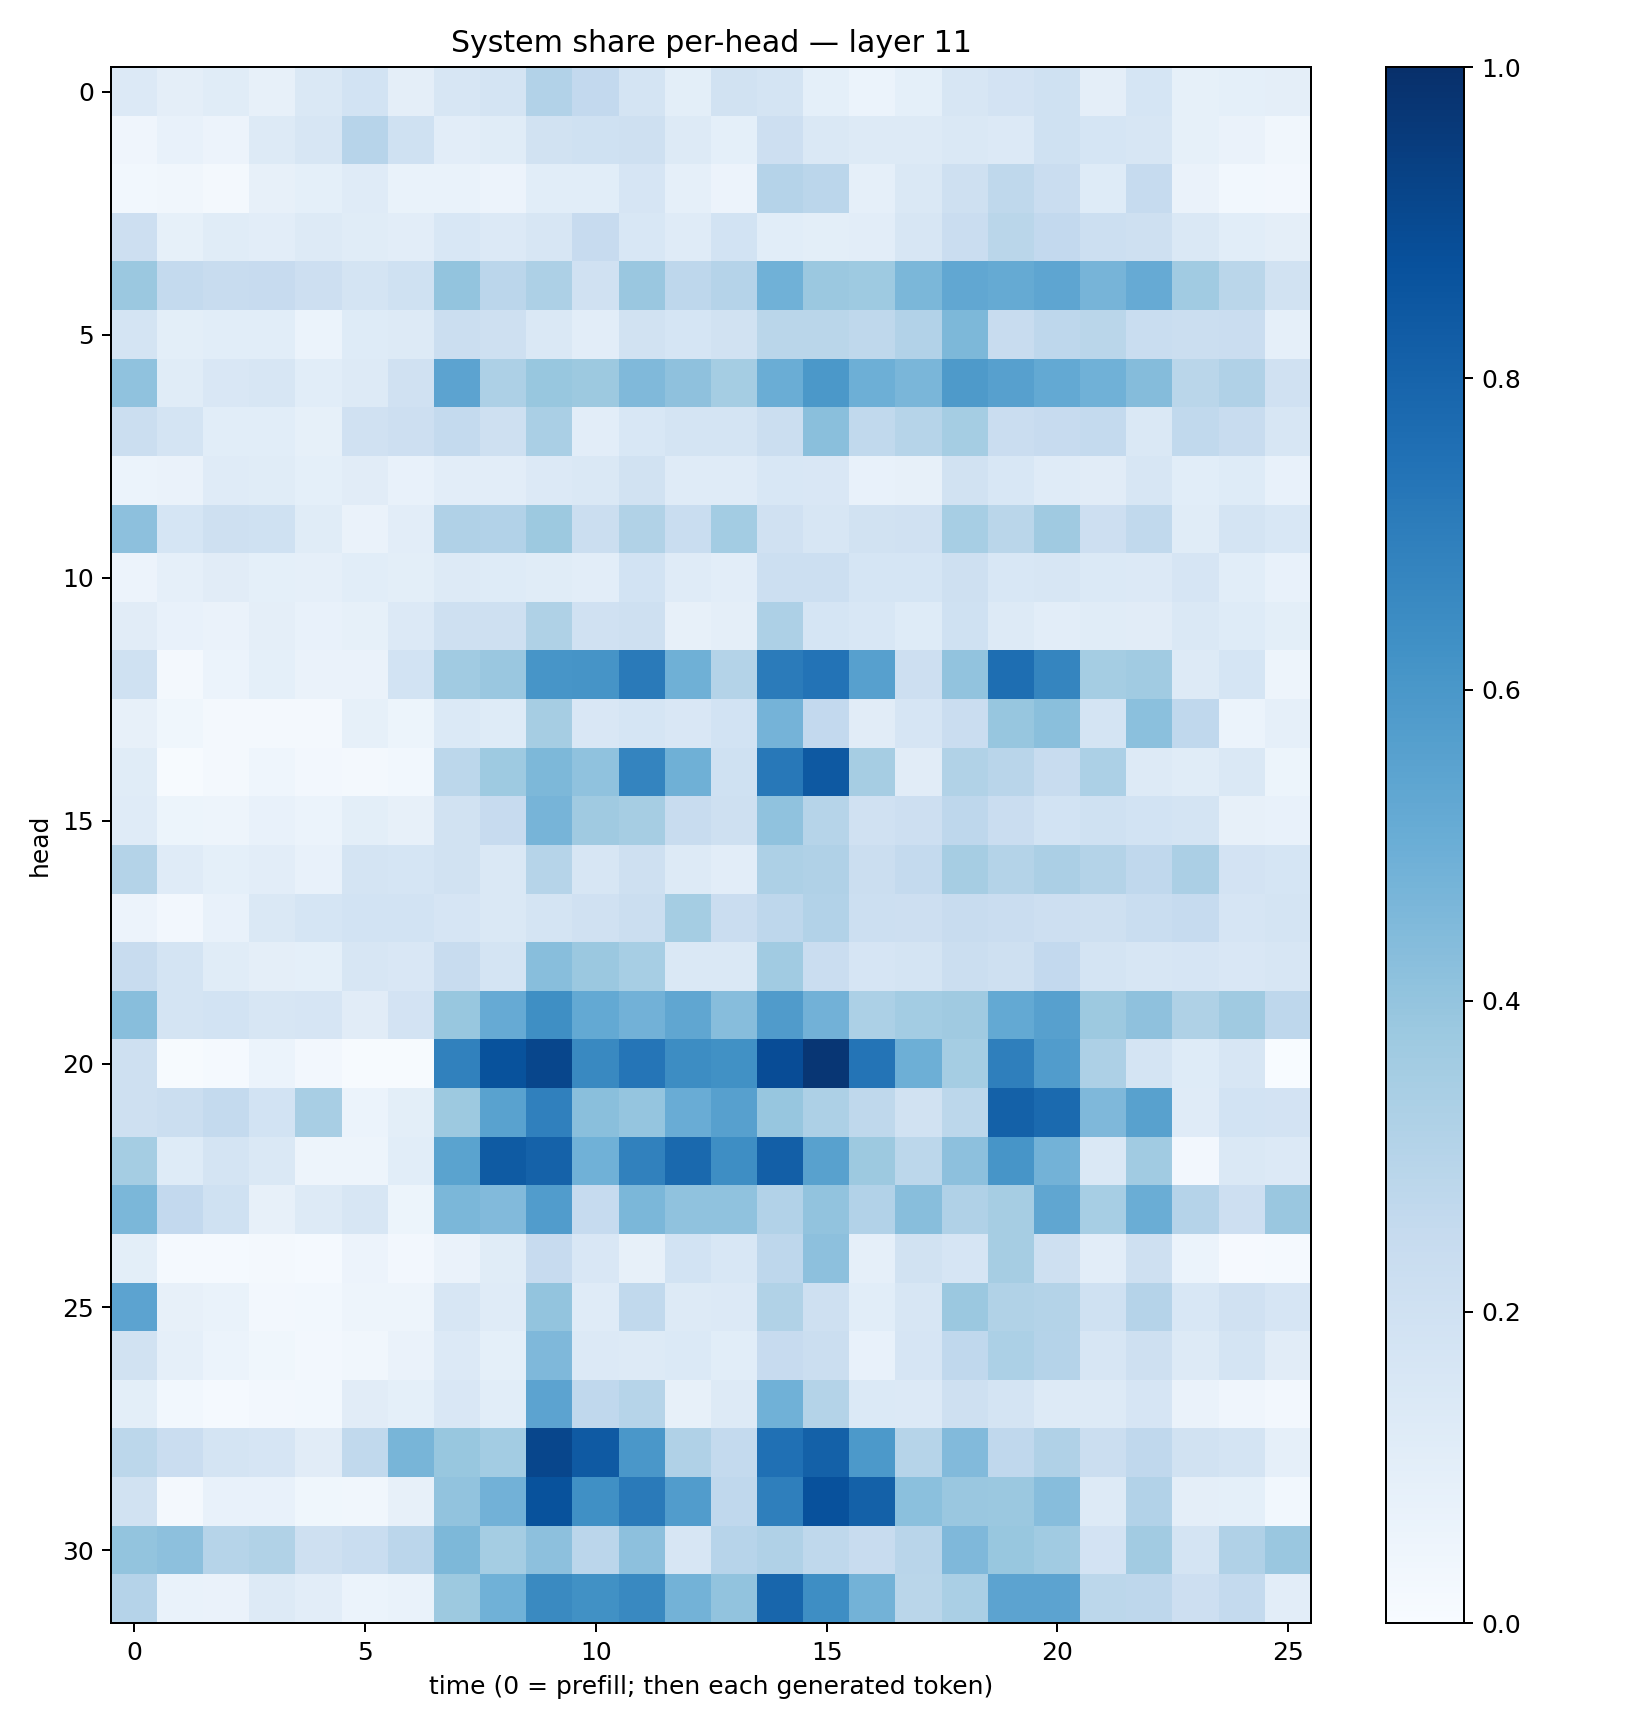

The table this chart was drawn from, first rows:
0.13569233, 0.09658802, 0.11709902, 0.07976937, 0.14185676, 0.18743007, 0.0973159, 0.16118428, 0.17781973, 0.30914134, 0.25839198, 0.17493986, 0.099285394, 0.19142397, 0.17833444, 0.091601394, 0.062141616, 0.092982285, 0.16165407, 0.18184367, 0.19932358, 0.09699341, 0.17125817, 0.08227593
0.04073, 0.07609, 0.05666, 0.13, 0.1628, 0.296, 0.1995, 0.1036, 0.1151, 0.1915, 0.2028, 0.2089, 0.1325, 0.08996, 0.2136, 0.1429, 0.1292, 0.1251, 0.1406, 0.133, 0.1994, 0.169, 0.1585, 0.08548
0.02924, 0.0333, 0.01956, 0.08043, 0.09287, 0.1189, 0.0694, 0.06656, 0.05619, 0.1072, 0.1082, 0.167, 0.08672, 0.05614, 0.3025, 0.2834, 0.08958, 0.142, 0.2049, 0.2724, 0.2293, 0.1224, 0.2472, 0.06622
0.2132, 0.08559, 0.1149, 0.1024, 0.1302, 0.1142, 0.1035, 0.1543, 0.1366, 0.1567, 0.2434, 0.1548, 0.1175, 0.1856, 0.1076, 0.09787, 0.1033, 0.1622, 0.2276, 0.2857, 0.2587, 0.2152, 0.2102, 0.1433
0.382, 0.2549, 0.2372, 0.2445, 0.2133, 0.1795, 0.201, 0.4001, 0.2816, 0.3275, 0.1961, 0.3842, 0.2769, 0.3025, 0.4849, 0.3818, 0.3749, 0.4587, 0.5279, 0.5185, 0.5363, 0.472, 0.513, 0.3663
0.1749, 0.09807, 0.1066, 0.1085, 0.06159, 0.1243, 0.1296, 0.2263, 0.2044, 0.1477, 0.1026, 0.1908, 0.1696, 0.192, 0.2876, 0.2886, 0.2726, 0.3121, 0.4568, 0.2413, 0.2759, 0.2853, 0.2306, 0.2204
0.4073, 0.1139, 0.1498, 0.1623, 0.1057, 0.1283, 0.1976, 0.5437, 0.3274, 0.3888, 0.378, 0.4475, 0.4125, 0.3535, 0.5037, 0.5973, 0.4927, 0.4619, 0.5866, 0.5604, 0.5204, 0.4848, 0.4348, 0.2876
0.2241, 0.1721, 0.1065, 0.1087, 0.08325, 0.1983, 0.2129, 0.2575, 0.2085, 0.3382, 0.1041, 0.1554, 0.1742, 0.1781, 0.2249, 0.422, 0.2637, 0.3003, 0.3518, 0.2297, 0.2438, 0.2571, 0.1467, 0.265
0.0623, 0.06364, 0.121, 0.115, 0.09327, 0.1119, 0.07725, 0.1025, 0.104, 0.1333, 0.1426, 0.1933, 0.1179, 0.1179, 0.1558, 0.1496, 0.0777, 0.08138, 0.192, 0.1541, 0.1175, 0.1106, 0.1609, 0.1083
0.4169, 0.1687, 0.2039, 0.2014, 0.1148, 0.06319, 0.1032, 0.3199, 0.3091, 0.3779, 0.2226, 0.3151, 0.2323, 0.3564, 0.1953, 0.158, 0.1931, 0.1953, 0.3475, 0.2886, 0.3686, 0.2124, 0.262, 0.1145
0.05752, 0.08842, 0.1118, 0.09186, 0.08715, 0.1076, 0.1008, 0.1267, 0.1225, 0.1155, 0.1048, 0.1854, 0.1211, 0.1051, 0.2155, 0.2173, 0.1712, 0.1702, 0.2087, 0.1534, 0.1564, 0.1371, 0.135, 0.1651
0.1109, 0.07103, 0.06498, 0.0943, 0.07485, 0.08454, 0.1338, 0.2097, 0.2067, 0.3235, 0.1953, 0.2039, 0.07948, 0.09548, 0.3248, 0.1712, 0.154, 0.1211, 0.2007, 0.13, 0.1025, 0.1166, 0.11, 0.1411
0.203, 0.02194, 0.06186, 0.08985, 0.06302, 0.06558, 0.1845, 0.3645, 0.3865, 0.6058, 0.6111, 0.7138, 0.4904, 0.3075, 0.7073, 0.7396, 0.5604, 0.2148, 0.4049, 0.7594, 0.6716, 0.3526, 0.3669, 0.129
0.08112, 0.03588, 0.01768, 0.0183, 0.02321, 0.0833, 0.05391, 0.1403, 0.1217, 0.3485, 0.1499, 0.1701, 0.1522, 0.1857, 0.4763, 0.2585, 0.1096, 0.1642, 0.2301, 0.3935, 0.4229, 0.1757, 0.4215, 0.2656
0.1156, 0.004189, 0.01859, 0.04622, 0.02396, 0.01765, 0.02749, 0.2807, 0.3742, 0.4547, 0.4084, 0.6734, 0.4903, 0.2023, 0.7204, 0.8437, 0.3481, 0.1096, 0.3159, 0.2898, 0.2387, 0.3287, 0.1307, 0.1154
0.1203, 0.0515, 0.04999, 0.07227, 0.05961, 0.0991, 0.07826, 0.1933, 0.2449, 0.4708, 0.3696, 0.3491, 0.2396, 0.2034, 0.4088, 0.2996, 0.1979, 0.2141, 0.2737, 0.227, 0.185, 0.202, 0.187, 0.1766
0.3068, 0.1206, 0.09031, 0.105, 0.07341, 0.1744, 0.1689, 0.1905, 0.144, 0.2995, 0.1574, 0.2075, 0.1318, 0.1031, 0.3246, 0.3169, 0.2202, 0.2558, 0.3493, 0.3081, 0.3334, 0.3077, 0.268, 0.3339
0.05719, 0.02563, 0.07072, 0.1422, 0.1696, 0.1854, 0.186, 0.1661, 0.1433, 0.1761, 0.199, 0.2197, 0.3549, 0.2294, 0.2761, 0.3123, 0.2161, 0.2146, 0.2392, 0.2268, 0.2133, 0.2074, 0.2318, 0.2473
0.2368, 0.1767, 0.1152, 0.09646, 0.09297, 0.1572, 0.1513, 0.2394, 0.1741, 0.429, 0.3824, 0.3466, 0.1433, 0.1415, 0.366, 0.228, 0.1665, 0.1732, 0.2235, 0.2096, 0.2596, 0.1738, 0.1609, 0.1668
0.4283, 0.1727, 0.1855, 0.1635, 0.1659, 0.1096, 0.1811, 0.3894, 0.5133, 0.6349, 0.523, 0.4831, 0.5322, 0.4326, 0.5785, 0.4842, 0.3298, 0.3572, 0.3705, 0.523, 0.5593, 0.3776, 0.4105, 0.3238
0.2042, 0.004891, 0.01282, 0.06109, 0.02407, 0.004389, 0.004244, 0.687, 0.8684, 0.9121, 0.6574, 0.7341, 0.6429, 0.6285, 0.8876, 0.9749, 0.7346, 0.4949, 0.3543, 0.6923, 0.5764, 0.3258, 0.1789, 0.1231
0.209, 0.2198, 0.2542, 0.1872, 0.3406, 0.05866, 0.09881, 0.3773, 0.5511, 0.691, 0.4235, 0.397, 0.5074, 0.5609, 0.3928, 0.3247, 0.2719, 0.1908, 0.2784, 0.8101, 0.7768, 0.4506, 0.555, 0.1205
0.3551, 0.122, 0.1795, 0.1444, 0.04712, 0.04967, 0.109, 0.5486, 0.8359, 0.8058, 0.488, 0.6874, 0.7812, 0.6383, 0.8181, 0.5549, 0.3758, 0.2812, 0.4154, 0.6077, 0.4774, 0.1416, 0.3645, 0.02555
0.4601, 0.2578, 0.1994, 0.07983, 0.1311, 0.1568, 0.05361, 0.4608, 0.4449, 0.5749, 0.2496, 0.4598, 0.4067, 0.4067, 0.3101, 0.403, 0.3092, 0.4284, 0.3183, 0.3492, 0.5315, 0.3474, 0.5031, 0.3027
0.09903, 0.01188, 0.01242, 0.01597, 0.01532, 0.05753, 0.02641, 0.06499, 0.1158, 0.2457, 0.1512, 0.07928, 0.1843, 0.1545, 0.2761, 0.4146, 0.08906, 0.1925, 0.1649, 0.3486, 0.2071, 0.1022, 0.2104, 0.05992
0.544, 0.07927, 0.06887, 0.02471, 0.02774, 0.0493, 0.04978, 0.1592, 0.1188, 0.4014, 0.1191, 0.2624, 0.1256, 0.133, 0.3131, 0.2109, 0.1065, 0.1622, 0.3807, 0.3156, 0.3067, 0.2003, 0.3008, 0.1543
0.1903, 0.08727, 0.05998, 0.03616, 0.02608, 0.03494, 0.06423, 0.1348, 0.09288, 0.4497, 0.1365, 0.1304, 0.1389, 0.1055, 0.2453, 0.2207, 0.07249, 0.1679, 0.2683, 0.3299, 0.3036, 0.1625, 0.2085, 0.1314
0.1003, 0.0282, 0.01434, 0.0264, 0.03006, 0.1102, 0.0932, 0.1485, 0.1061, 0.5456, 0.2688, 0.2983, 0.08182, 0.1297, 0.4865, 0.3065, 0.1387, 0.1337, 0.2101, 0.1736, 0.1254, 0.1252, 0.1643, 0.06315
0.2806, 0.23, 0.1785, 0.1646, 0.1126, 0.265, 0.4652, 0.3896, 0.3568, 0.9123, 0.8382, 0.6015, 0.3199, 0.2561, 0.751, 0.811, 0.5906, 0.2975, 0.4424, 0.2674, 0.3203, 0.2242, 0.2682, 0.1944
0.1902, 0.01764, 0.07244, 0.07547, 0.03586, 0.0313, 0.08115, 0.4039, 0.4834, 0.8705, 0.6304, 0.7115, 0.5775, 0.2695, 0.6918, 0.8735, 0.8109, 0.4212, 0.3842, 0.3803, 0.4321, 0.1312, 0.3103, 0.09645
0.4015, 0.4149, 0.2984, 0.3161, 0.2041, 0.2339, 0.2833, 0.4564, 0.3529, 0.4163, 0.2836, 0.4175, 0.1629, 0.293, 0.3174, 0.272, 0.2397, 0.2928, 0.4507, 0.3872, 0.3646, 0.182, 0.3604, 0.1772
0.3032, 0.06931, 0.06339, 0.1304, 0.1054, 0.06081, 0.06857, 0.3781, 0.4863, 0.6558, 0.6267, 0.6571, 0.4786, 0.4045, 0.7902, 0.6372, 0.4796, 0.286, 0.3363, 0.5446, 0.5457, 0.2788, 0.2745, 0.2132
